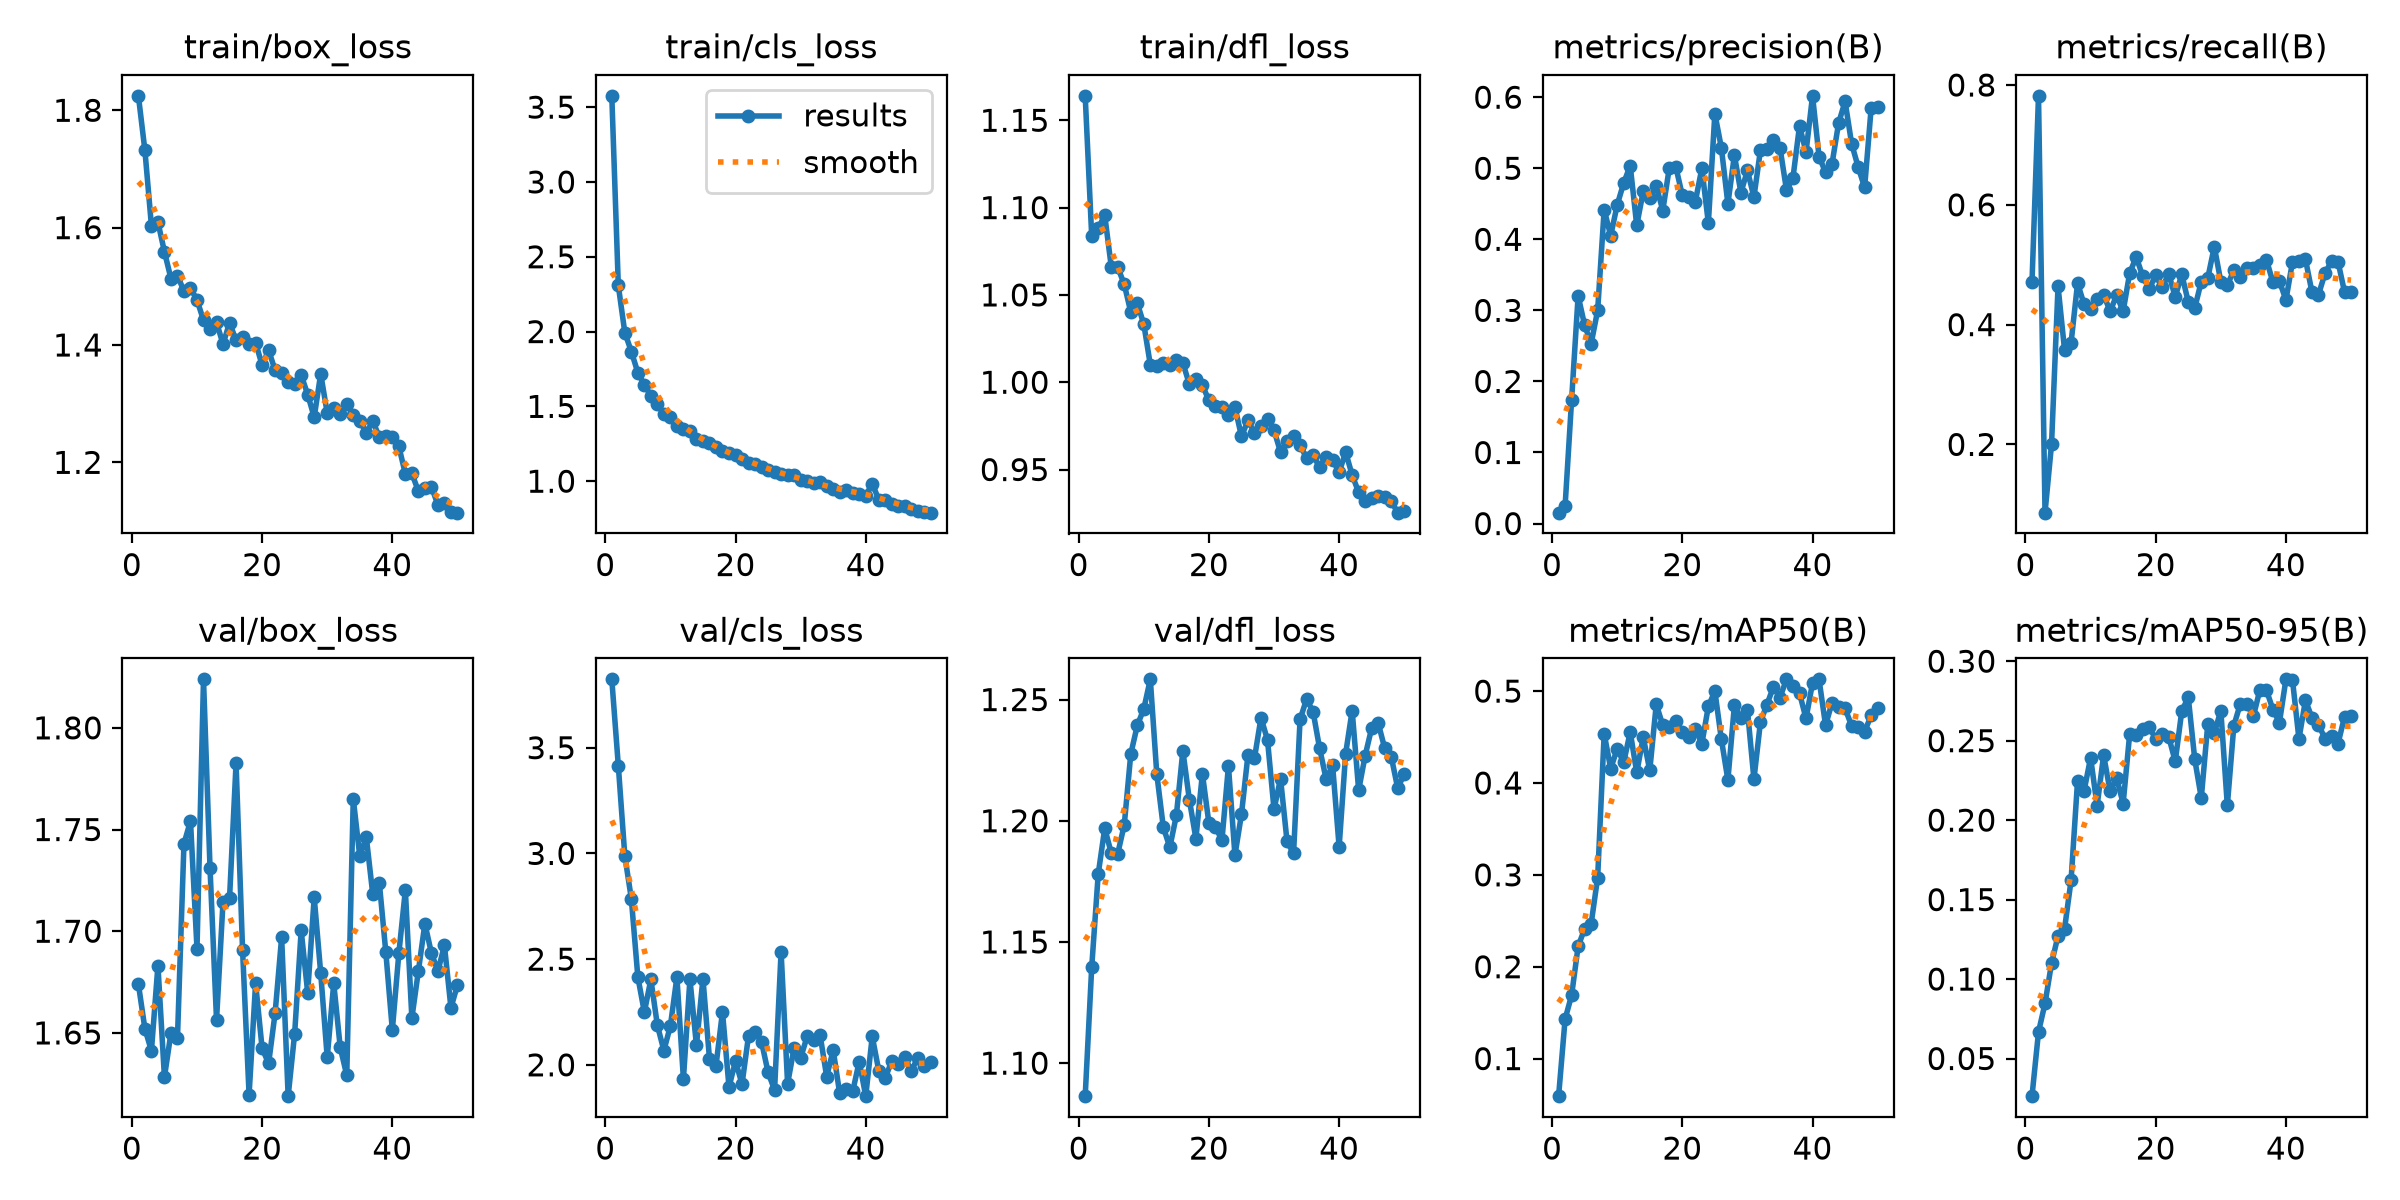

The data file committed next to this chart (first rows):
epoch, time, train/box_loss, train/cls_loss, train/dfl_loss, metrics/precision(B), metrics/recall(B), metrics/mAP50(B), metrics/mAP50-95(B), val/box_loss, val/cls_loss, val/dfl_loss, lr/pg0, lr/pg1, lr/pg2
1, 198.4, 1.825, 3.575, 1.164, 0.01533, 0.471, 0.0591, 0.02632, 1.674, 3.823, 1.086, 0.0003, 0.0003, 0.0003
2, 454.5, 1.732, 2.308, 1.084, 0.02488, 0.7819, 0.143, 0.06668, 1.652, 3.416, 1.14, 0.000599, 0.000599, 0.000599
3, 668, 1.603, 1.993, 1.088, 0.1742, 0.08607, 0.169, 0.08466, 1.641, 2.988, 1.178, 0.0008856, 0.0008856, 0.0008856
4, 933.2, 1.609, 1.867, 1.096, 0.3206, 0.2001, 0.2222, 0.1099, 1.683, 2.786, 1.197, 0.001045, 0.001045, 0.001045
5, 1200, 1.559, 1.725, 1.066, 0.279, 0.4639, 0.2413, 0.1272, 1.628, 2.416, 1.187, 0.001023, 0.001023, 0.001023
6, 1478, 1.513, 1.644, 1.066, 0.2532, 0.3577, 0.2468, 0.1316, 1.65, 2.249, 1.186, 0.001001, 0.001001, 0.001001
7, 1767, 1.518, 1.571, 1.056, 0.3001, 0.3695, 0.2971, 0.1621, 1.647, 2.404, 1.198, 0.000979, 0.000979, 0.000979
8, 2056, 1.492, 1.516, 1.04, 0.4417, 0.4692, 0.4537, 0.2248, 1.743, 2.187, 1.228, 0.000957, 0.000957, 0.000957
9, 2339, 1.497, 1.447, 1.045, 0.405, 0.4339, 0.4157, 0.2184, 1.754, 2.068, 1.239, 0.000935, 0.000935, 0.000935
10, 2626, 1.477, 1.43, 1.033, 0.4484, 0.4261, 0.4371, 0.2393, 1.691, 2.184, 1.246, 0.000913, 0.000913, 0.000913
11, 2916, 1.442, 1.37, 1.01, 0.4793, 0.4427, 0.4223, 0.209, 1.824, 2.415, 1.258, 0.000891, 0.000891, 0.000891
12, 3220, 1.427, 1.35, 1.009, 0.5037, 0.4498, 0.4555, 0.2409, 1.731, 1.933, 1.219, 0.000869, 0.000869, 0.000869
13, 3380, 1.439, 1.336, 1.011, 0.4196, 0.4223, 0.4114, 0.2182, 1.656, 2.405, 1.197, 0.000847, 0.000847, 0.000847
14, 3553, 1.401, 1.282, 1.01, 0.4675, 0.449, 0.4499, 0.2264, 1.715, 2.092, 1.189, 0.000825, 0.000825, 0.000825
15, 3728, 1.438, 1.272, 1.013, 0.4584, 0.4222, 0.4137, 0.2105, 1.716, 2.408, 1.202, 0.000803, 0.000803, 0.000803
16, 3899, 1.408, 1.252, 1.011, 0.4754, 0.4858, 0.4856, 0.2541, 1.783, 2.029, 1.229, 0.000781, 0.000781, 0.000781
17, 4072, 1.414, 1.23, 0.9989, 0.4405, 0.5129, 0.4628, 0.2535, 1.691, 1.995, 1.209, 0.000759, 0.000759, 0.000759
18, 4239, 1.402, 1.199, 1.002, 0.5004, 0.4811, 0.4606, 0.2572, 1.62, 2.25, 1.193, 0.000737, 0.000737, 0.000737
19, 4412, 1.404, 1.187, 0.9982, 0.5022, 0.4594, 0.4674, 0.2585, 1.674, 1.895, 1.219, 0.000715, 0.000715, 0.000715
20, 4586, 1.366, 1.177, 0.9897, 0.4617, 0.4827, 0.4552, 0.2512, 1.642, 2.018, 1.199, 0.000693, 0.000693, 0.000693
21, 4760, 1.391, 1.151, 0.9866, 0.4592, 0.462, 0.4503, 0.2543, 1.635, 1.909, 1.198, 0.000671, 0.000671, 0.000671
22, 4929, 1.357, 1.124, 0.9856, 0.4531, 0.4847, 0.4589, 0.2524, 1.66, 2.138, 1.192, 0.000649, 0.000649, 0.000649
23, 5100, 1.353, 1.117, 0.9811, 0.4998, 0.4462, 0.4426, 0.2369, 1.697, 2.157, 1.223, 0.000627, 0.000627, 0.000627
24, 5260, 1.337, 1.097, 0.9858, 0.4229, 0.4841, 0.4834, 0.2686, 1.619, 2.109, 1.186, 0.0006051, 0.0006051, 0.0006051
25, 5428, 1.333, 1.073, 0.969, 0.5769, 0.4379, 0.5, 0.2773, 1.65, 1.965, 1.203, 0.0005831, 0.0005831, 0.0005831
26, 5601, 1.349, 1.064, 0.9781, 0.5286, 0.4279, 0.4476, 0.2382, 1.7, 1.881, 1.227, 0.0005611, 0.0005611, 0.0005611
27, 5775, 1.316, 1.049, 0.971, 0.4499, 0.4719, 0.4034, 0.214, 1.67, 2.535, 1.226, 0.0005391, 0.0005391, 0.0005391
28, 5948, 1.277, 1.039, 0.9748, 0.5183, 0.4779, 0.4844, 0.2605, 1.717, 1.91, 1.242, 0.0005171, 0.0005171, 0.0005171
29, 6122, 1.351, 1.042, 0.9791, 0.4657, 0.5302, 0.4705, 0.2548, 1.679, 2.08, 1.233, 0.0004951, 0.0004951, 0.0004951
30, 6294, 1.284, 1.01, 0.9725, 0.4969, 0.4716, 0.4797, 0.2689, 1.638, 2.032, 1.205, 0.0004731, 0.0004731, 0.0004731
31, 6463, 1.293, 1.002, 0.96, 0.4594, 0.4661, 0.4041, 0.2092, 1.674, 2.134, 1.217, 0.0004511, 0.0004511, 0.0004511
32, 6678, 1.283, 0.9863, 0.9663, 0.5255, 0.4906, 0.4664, 0.2594, 1.643, 2.117, 1.191, 0.0004291, 0.0004291, 0.0004291
33, 6943, 1.3, 0.9913, 0.9693, 0.527, 0.4801, 0.4853, 0.2732, 1.629, 2.139, 1.187, 0.0004071, 0.0004071, 0.0004071
34, 7211, 1.281, 0.9694, 0.964, 0.54, 0.4948, 0.5049, 0.273, 1.765, 1.944, 1.242, 0.0003851, 0.0003851, 0.0003851
35, 7481, 1.27, 0.9471, 0.9566, 0.5292, 0.4945, 0.4929, 0.2653, 1.737, 2.07, 1.25, 0.0003631, 0.0003631, 0.0003631
36, 7751, 1.251, 0.9307, 0.9583, 0.4693, 0.4991, 0.5128, 0.282, 1.746, 1.865, 1.245, 0.0003411, 0.0003411, 0.0003411
37, 8023, 1.27, 0.9414, 0.9512, 0.487, 0.5084, 0.5051, 0.2819, 1.718, 1.886, 1.23, 0.0003191, 0.0003191, 0.0003191
38, 8296, 1.243, 0.9197, 0.9572, 0.5596, 0.4707, 0.4977, 0.2696, 1.724, 1.874, 1.217, 0.0002971, 0.0002971, 0.0002971
39, 8571, 1.245, 0.9123, 0.9555, 0.5229, 0.4727, 0.4702, 0.2614, 1.69, 2.016, 1.223, 0.0002751, 0.0002751, 0.0002751
40, 8847, 1.244, 0.9033, 0.9484, 0.6019, 0.4411, 0.5089, 0.2886, 1.651, 1.852, 1.189, 0.0002531, 0.0002531, 0.0002531
41, 9110, 1.227, 0.9831, 0.9599, 0.5165, 0.5044, 0.5127, 0.2884, 1.689, 2.134, 1.228, 0.0002311, 0.0002311, 0.0002311
42, 10426, 1.18, 0.8771, 0.9468, 0.4942, 0.5068, 0.4628, 0.2511, 1.72, 1.973, 1.245, 0.0002091, 0.0002091, 0.0002091
43, 10578, 1.181, 0.874, 0.9369, 0.5065, 0.5089, 0.4874, 0.2755, 1.657, 1.938, 1.213, 0.0001871, 0.0001871, 0.0001871
44, 10724, 1.151, 0.846, 0.9321, 0.5634, 0.4541, 0.4827, 0.2643, 1.68, 2.018, 1.227, 0.0001651, 0.0001651, 0.0001651
45, 10871, 1.156, 0.8314, 0.934, 0.5941, 0.45, 0.4812, 0.2601, 1.704, 2.003, 1.238, 0.0001431, 0.0001431, 0.0001431
46, 14131, 1.158, 0.8343, 0.9348, 0.5346, 0.4856, 0.4622, 0.2513, 1.689, 2.037, 1.24, 0.0001211, 0.0001211, 0.0001211
47, 14469, 1.128, 0.8145, 0.9342, 0.502, 0.5059, 0.4611, 0.2532, 1.68, 1.971, 1.23, 9.91012e-05, 9.91012e-05, 9.91012e-05
48, 14634, 1.131, 0.8013, 0.9318, 0.4729, 0.505, 0.4558, 0.2482, 1.693, 2.034, 1.227, 7.71034e-05, 7.71034e-05, 7.71034e-05
49, 14804, 1.116, 0.7925, 0.9253, 0.5843, 0.4544, 0.4736, 0.265, 1.662, 1.995, 1.213, 5.51056e-05, 5.51056e-05, 5.51056e-05
50, 14970, 1.114, 0.7896, 0.9263, 0.5867, 0.4542, 0.4814, 0.2657, 1.674, 2.013, 1.219, 3.31078e-05, 3.31078e-05, 3.31078e-05
